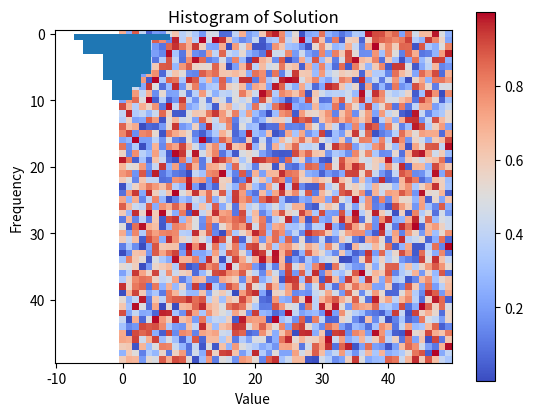

Generate this figure with matplotlib:
import numpy as np
import matplotlib.pyplot as plt

# Generate a random numpy matrix
A = np.random.rand(50, 50)
# Generate a random solution vector
b = np.random.rand(50)

# solve linalg
x = np.linalg.solve(A, b)
print(f'Result: {x}')

# Heatmap matrix A
plt.imshow(A, cmap='coolwarm')
# coolwarm pallet

# Heatmap right
plt.colorbar()
# solution vector
plt.title('Heatmap of Matrix A')
plt.show()

# Plot a histogram of the solution
plt.hist(x)

# 
plt.title('Histogram of Solution')
plt.xlabel('Value')
plt.ylabel('Frequency')
plt.show()

# seaborn для гистограмы
# гистограмму случ массива отдельно